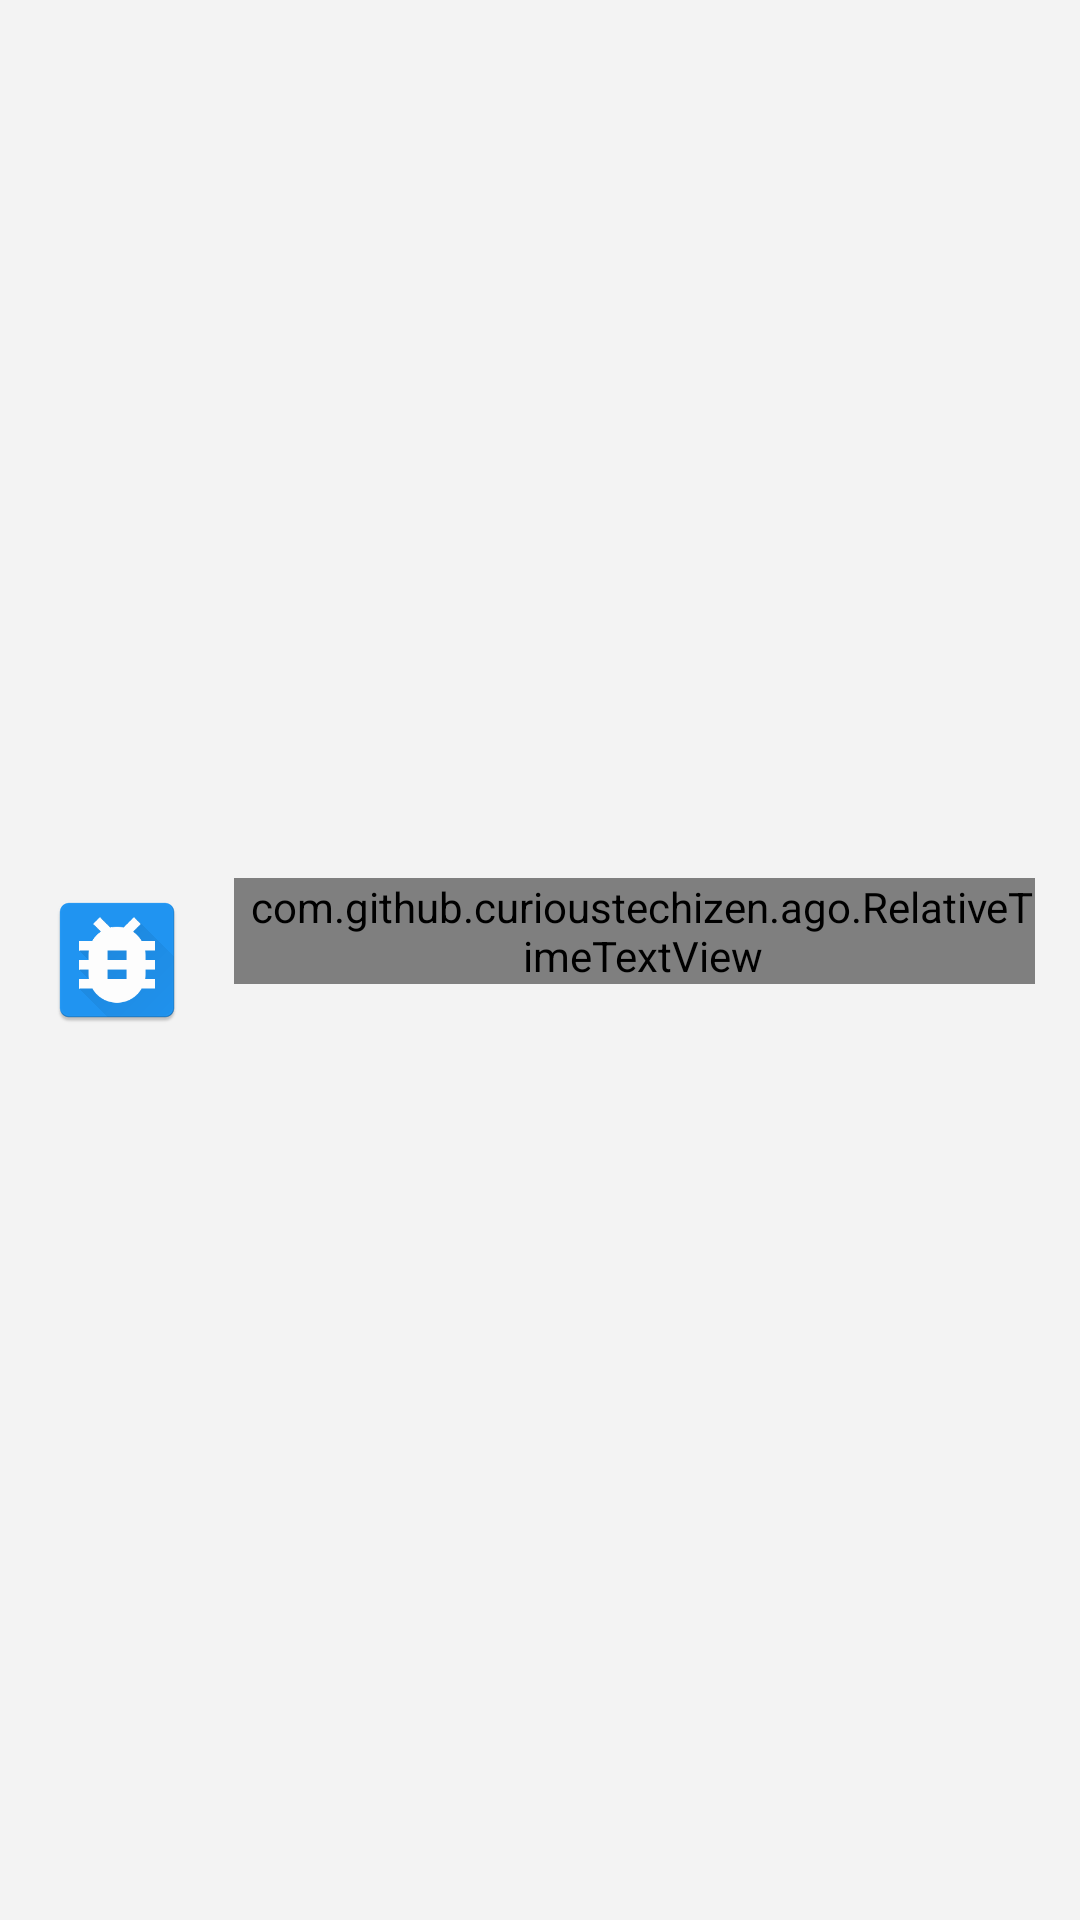

Write the Android layout XML for this screen, with the resource values it uses.
<!-- AndroidManifest.xml: fallback theme Theme.MaterialComponents.DayNight.NoActionBar -->
<!-- res/layout/crash_item.xml -->
<?xml version="1.0" encoding="utf-8"?>
<LinearLayout xmlns:android="http://schemas.android.com/apk/res/android"
              android:orientation="horizontal"
              android:layout_width="match_parent"
              android:layout_height="match_parent"
              android:background="@color/background">

    <ImageView android:id="@+id/crash_item_icon"
               android:contentDescription="@null"
               android:layout_width="48dp"
               android:layout_height="48dp"
               android:src="@drawable/ic_launcher"
               android:layout_gravity="center"
               android:layout_margin="15dp"
               android:background="@color/background">
    </ImageView>

    <LinearLayout android:orientation="vertical"
                  android:layout_width="match_parent"
                  android:layout_height="wrap_content"
                  android:layout_gravity="center"
                  android:layout_marginTop="15dp"
                  android:layout_marginBottom="15dp"
                  android:layout_marginRight="15dp">

        <RelativeLayout android:layout_width="match_parent"
                        android:layout_height="wrap_content">

            <com.github.curioustechizen.ago.RelativeTimeTextView
                    android:id="@+id/crash_item_time"
                    android:layout_width="wrap_content"
                    android:layout_height="wrap_content"
                    android:layout_centerInParent="true"
                    android:layout_alignParentRight="true"
                    android:paddingLeft="5dp"
                    android:textColor="@color/hint"
                    android:textSize="12sp"
                    android:singleLine="true"
                    android:ellipsize="end">
            </com.github.curioustechizen.ago.RelativeTimeTextView>

            <TextView android:id="@+id/crash_item_title"
                      android:layout_width="wrap_content"
                      android:layout_height="wrap_content"
                      android:layout_centerInParent="true"
                      android:layout_alignParentLeft="true"
                      android:layout_toLeftOf="@id/crash_item_time"
                      android:textColor="@color/text"
                      android:textSize="16sp"
                      android:singleLine="true"
                      android:ellipsize="end">
            </TextView>

        </RelativeLayout>

        <TextView android:id="@+id/crash_item_content"
                  android:layout_width="match_parent"
                  android:layout_height="wrap_content"
                  android:textColor="@color/secondary_text"
                  android:textSize="14sp"
                  android:maxLines="2"
                  android:ellipsize="end">
        </TextView>

    </LinearLayout>

</LinearLayout>
<!-- resources referenced by this layout -->
<resources>
  <color name="background">#F3F3F3</color>
  <color name="hint">#B8B8B8</color>
  <color name="secondary_text">#727272</color>
  <color name="text">#212121</color>
  <!-- drawable ic_launcher: png bitmap (drawable-hdpi, 2684 bytes) -->
</resources>
